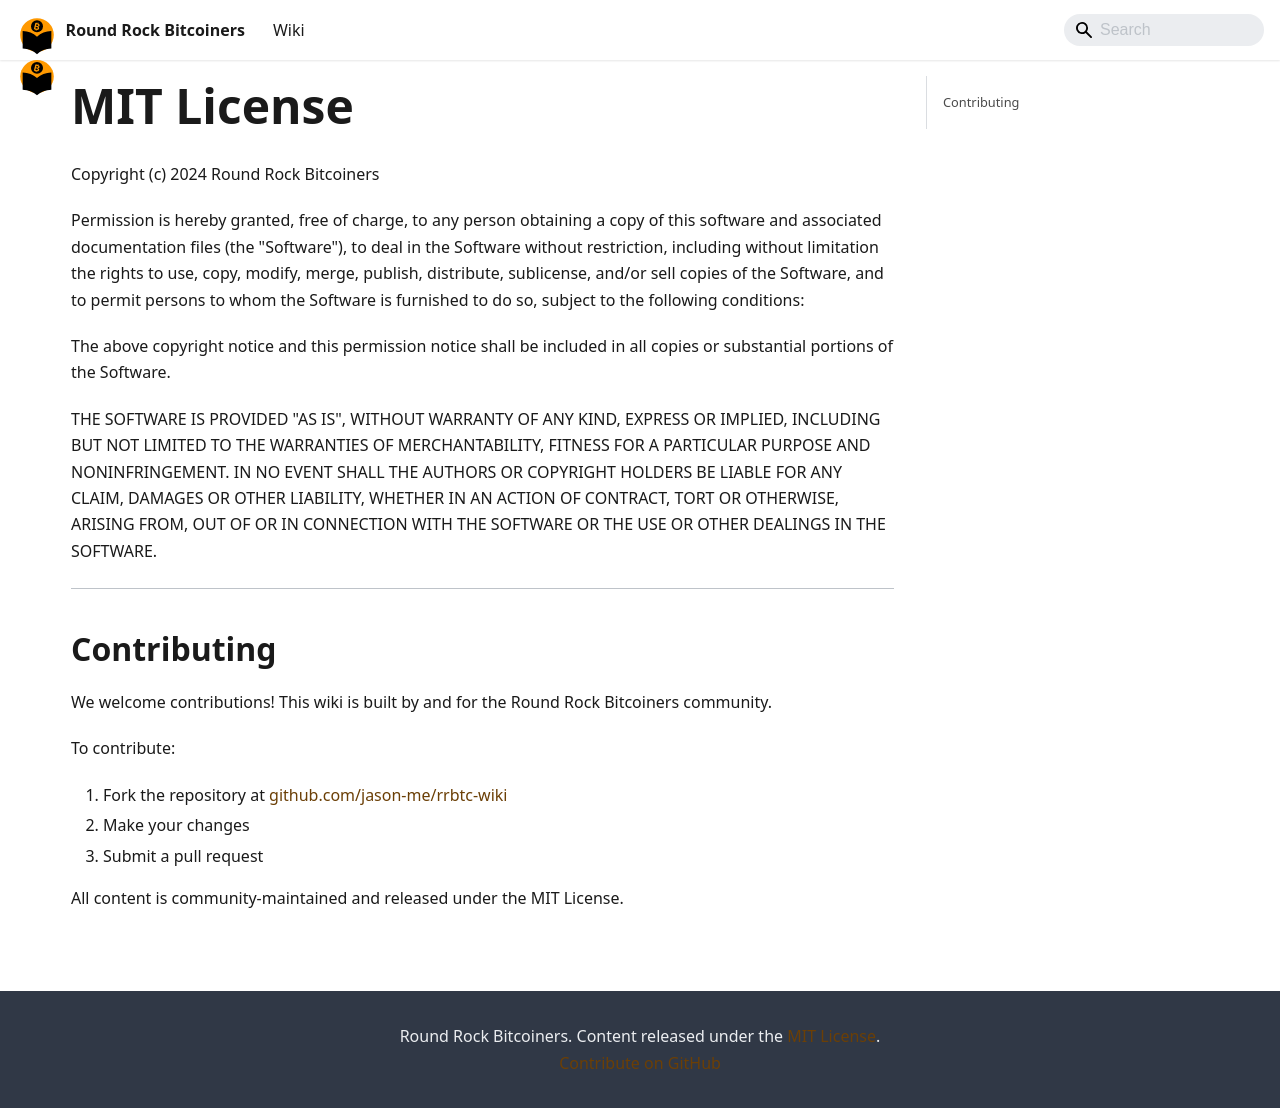

repository: jason-me/rrbtc-wiki · page: license/index.html · generator: docusaurus

---
title: "License"
---

# MIT License

Copyright (c) 2024 Round Rock Bitcoiners

Permission is hereby granted, free of charge, to any person obtaining a copy
of this software and associated documentation files (the "Software"), to deal
in the Software without restriction, including without limitation the rights
to use, copy, modify, merge, publish, distribute, sublicense, and/or sell
copies of the Software, and to permit persons to whom the Software is
furnished to do so, subject to the following conditions:

The above copyright notice and this permission notice shall be included in all
copies or substantial portions of the Software.

THE SOFTWARE IS PROVIDED "AS IS", WITHOUT WARRANTY OF ANY KIND, EXPRESS OR
IMPLIED, INCLUDING BUT NOT LIMITED TO THE WARRANTIES OF MERCHANTABILITY,
FITNESS FOR A PARTICULAR PURPOSE AND NONINFRINGEMENT. IN NO EVENT SHALL THE
AUTHORS OR COPYRIGHT HOLDERS BE LIABLE FOR ANY CLAIM, DAMAGES OR OTHER
LIABILITY, WHETHER IN AN ACTION OF CONTRACT, TORT OR OTHERWISE, ARISING FROM,
OUT OF OR IN CONNECTION WITH THE SOFTWARE OR THE USE OR OTHER DEALINGS IN THE
SOFTWARE.

---

## Contributing

We welcome contributions! This wiki is built by and for the Round Rock Bitcoiners community.

To contribute:
1. Fork the repository at [github.com/jason-me/rrbtc-wiki](https://github.com/jason-me/rrbtc-wiki)
2. Make your changes
3. Submit a pull request

All content is community-maintained and released under the MIT License.
